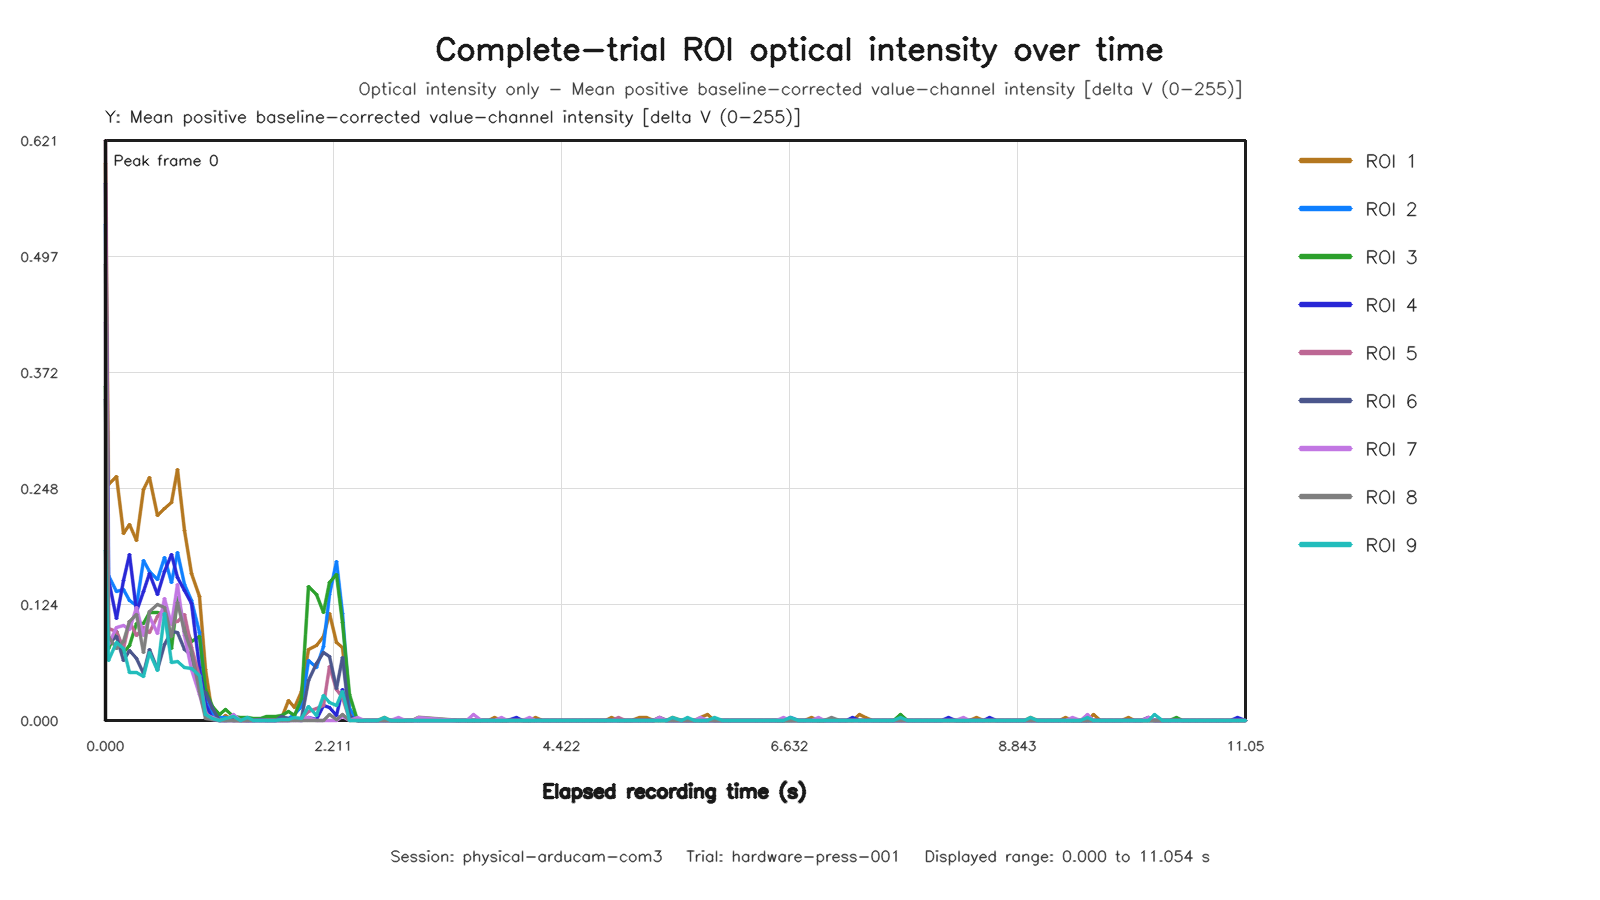

The table this chart was drawn from, first rows:
capture_frame_id, elapsed_time_s, roi1_value, roi2_value, roi3_value, roi4_value, roi5_value, roi6_value, roi7_value, roi8_value, roi9_value
0, 0.0002073, 0.5959, 0.5308, 0.3578, 0.575, 0.6208, 0.3441, 0.4255, 0.4886, 0.1819
1, 0.02956, 0.2528, 0.1555, 0.0775, 0.1508, 0.09859, 0.08234, 0.08141, 0.09016, 0.06469
2, 0.1094, 0.2611, 0.1386, 0.09578, 0.1091, 0.09547, 0.09016, 0.09922, 0.07672, 0.08375
3, 0.1735, 0.1997, 0.1405, 0.07234, 0.1503, 0.0775, 0.06391, 0.1014, 0.085, 0.0775
4, 0.2372, 0.2095, 0.1284, 0.08031, 0.1775, 0.1062, 0.07453, 0.09703, 0.1055, 0.05187
5, 0.3013, 0.1927, 0.1227, 0.1041, 0.1172, 0.09109, 0.06625, 0.1212, 0.1131, 0.05125
6, 0.3654, 0.2467, 0.1717, 0.1041, 0.1378, 0.09906, 0.04984, 0.09125, 0.07234, 0.04688
7, 0.4293, 0.2605, 0.1597, 0.1159, 0.157, 0.09375, 0.07578, 0.1117, 0.1163, 0.07281
8, 0.5092, 0.2194, 0.1506, 0.1152, 0.1347, 0.1113, 0.05422, 0.09359, 0.1244, 0.05312
9, 0.5732, 0.2264, 0.1747, 0.1136, 0.1592, 0.1197, 0.08141, 0.1302, 0.1212, 0.1147
10, 0.6373, 0.2333, 0.1477, 0.07672, 0.1781, 0.1047, 0.09516, 0.1023, 0.08969, 0.06219
11, 0.7014, 0.2689, 0.1794, 0.1314, 0.1533, 0.1056, 0.09375, 0.1453, 0.1263, 0.06313
12, 0.7653, 0.2033, 0.1461, 0.1017, 0.1389, 0.1133, 0.07578, 0.09062, 0.09578, 0.05625
13, 0.8293, 0.1578, 0.1288, 0.08484, 0.1255, 0.07797, 0.06922, 0.05437, 0.07359, 0.05531
14, 0.909, 0.133, 0.09375, 0.08984, 0.05656, 0.04719, 0.03422, 0.02813, 0.03141, 0.04859
15, 0.9733, 0.05422, 0.02828, 0.03313, 0.01812, 0.008438, 0.02953, 0.005938, 0.002188, 0.00625
16, 1.038, 0.005313, 0.007188, 0.01516, 0.000625, 0.0009375, 0.01312, 0.003125, 0.001563, 0.0025
17, 1.102, 0.0, 0.003438, 0.005938, 0.0, 0.00125, 0.0003125, 0.0, 0.0, 0.0003125
18, 1.166, 0.005, 0.003438, 0.01125, 0.0, 0.0003125, 0.0003125, 0.0003125, 0.0003125, 0.002188
19, 1.246, 0.0, 0.0, 0.00375, 0.0, 0.0, 0.0009375, 0.00625, 0.0, 0.00375
20, 1.309, 0.0, 0.00125, 0.003125, 0.0, 0.0, 0.0, 0.0, 0.0, 0.0003125
21, 1.374, 0.0, 0.0, 0.003438, 0.0, 0.0, 0.0003125, 0.0, 0.0, 0.003125
22, 1.438, 0.0009375, 0.0, 0.002188, 0.0, 0.0, 0.0, 0.0, 0.0, 0.0003125
23, 1.502, 0.0009375, 0.0003125, 0.001875, 0.0, 0.0, 0.0009375, 0.0, 0.0, 0.0
24, 1.566, 0.00125, 0.0, 0.004687, 0.0, 0.0, 0.0, 0.0, 0.0, 0.0003125
25, 1.646, 0.00125, 0.0003125, 0.00375, 0.0, 0.0, 0.0, 0.0, 0.0, 0.0003125
26, 1.709, 0.001875, 0.002188, 0.005, 0.0, 0.0, 0.004063, 0.0, 0.0, 0.000625
27, 1.774, 0.02187, 0.001875, 0.01, 0.0, 0.0, 0.001875, 0.0, 0.0, 0.0009375
28, 1.837, 0.01375, 0.005938, 0.005625, 0.000625, 0.00125, 0.00125, 0.0, 0.0, 0.003438
29, 1.902, 0.03094, 0.01469, 0.02391, 0.0003125, 0.001875, 0.002188, 0.0, 0.0, 0.002188
30, 1.966, 0.07641, 0.06438, 0.1436, 0.003438, 0.009687, 0.04281, 0.003125, 0.0, 0.01469
31, 2.046, 0.08031, 0.05625, 0.135, 0.00125, 0.01234, 0.06141, 0.0, 0.0, 0.005625
32, 2.11, 0.09, 0.07875, 0.1159, 0.01562, 0.01656, 0.07312, 0.0, 0.0003125, 0.02703
33, 2.174, 0.1141, 0.1345, 0.1472, 0.01375, 0.0575, 0.06891, 0.0, 0.00625, 0.01969
34, 2.238, 0.08391, 0.1706, 0.1567, 0.005625, 0.03281, 0.03391, 0.0, 0.000625, 0.01656
35, 2.302, 0.07828, 0.1148, 0.105, 0.03313, 0.02438, 0.06703, 0.004063, 0.00625, 0.03156
36, 2.366, 0.01, 0.01281, 0.02781, 0.004375, 0.001563, 0.003438, 0.0, 0.0, 0.0
37, 2.446, 0.0, 0.0, 0.0, 0.0, 0.0, 0.0, 0.003125, 0.0, 0.0
38, 2.51, 0.0, 0.0, 0.0, 0.0, 0.0, 0.0, 0.0, 0.0, 0.0
39, 2.574, 0.0, 0.0, 0.0, 0.0, 0.0, 0.0, 0.0, 0.0, 0.0
40, 2.638, 0.0, 0.0, 0.0, 0.0, 0.0, 0.0, 0.0, 0.0, 0.0
41, 2.702, 0.003125, 0.0, 0.0, 0.0, 0.0, 0.0, 0.0, 0.0, 0.003125
42, 2.766, 0.0, 0.0, 0.0, 0.0, 0.0, 0.0, 0.0, 0.0, 0.0
43, 2.846, 0.0, 0.0, 0.0, 0.0, 0.0, 0.0, 0.003125, 0.0, 0.0
44, 2.91, 0.0, 0.0, 0.0, 0.0, 0.0, 0.0, 0.0, 0.0, 0.0
45, 2.974, 0.0, 0.0, 0.0, 0.0, 0.0, 0.0, 0.0, 0.0, 0.0
46, 3.038, 0.003125, 0.0, 0.003125, 0.0, 0.0, 0.0, 0.003125, 0.0, 0.0
47, 3.416, 0.0, 0.0, 0.0, 0.0, 0.0, 0.0, 0.0, 0.0, 0.0
48, 3.437, 0.0, 0.0, 0.0, 0.0, 0.0, 0.0, 0.0, 0.0, 0.0
49, 3.501, 0.0, 0.0, 0.0, 0.0, 0.0, 0.0, 0.0, 0.0, 0.0
50, 3.565, 0.0, 0.0, 0.0, 0.0, 0.0, 0.0, 0.00625, 0.0, 0.0
51, 3.646, 0.0, 0.0, 0.0, 0.0, 0.0, 0.0, 0.0, 0.0, 0.0
52, 3.709, 0.0, 0.0, 0.0, 0.0, 0.0, 0.0, 0.0, 0.0, 0.0
53, 3.774, 0.003125, 0.0, 0.0, 0.0, 0.0, 0.0, 0.0, 0.0, 0.0
54, 3.837, 0.0, 0.0, 0.0, 0.0, 0.0, 0.0, 0.003125, 0.0, 0.0
55, 3.902, 0.0, 0.0, 0.0, 0.0, 0.0, 0.0, 0.0, 0.0, 0.0
56, 3.981, 0.0, 0.0, 0.0, 0.003125, 0.0, 0.0, 0.0, 0.0, 0.0
57, 4.045, 0.0, 0.0, 0.0, 0.0, 0.0, 0.0, 0.0, 0.0, 0.0
58, 4.109, 0.0, 0.0, 0.0, 0.0, 0.0, 0.0, 0.003125, 0.0, 0.0
59, 4.173, 0.003125, 0.0, 0.0, 0.0, 0.0, 0.0, 0.0, 0.0, 0.0
... 100 more rows
